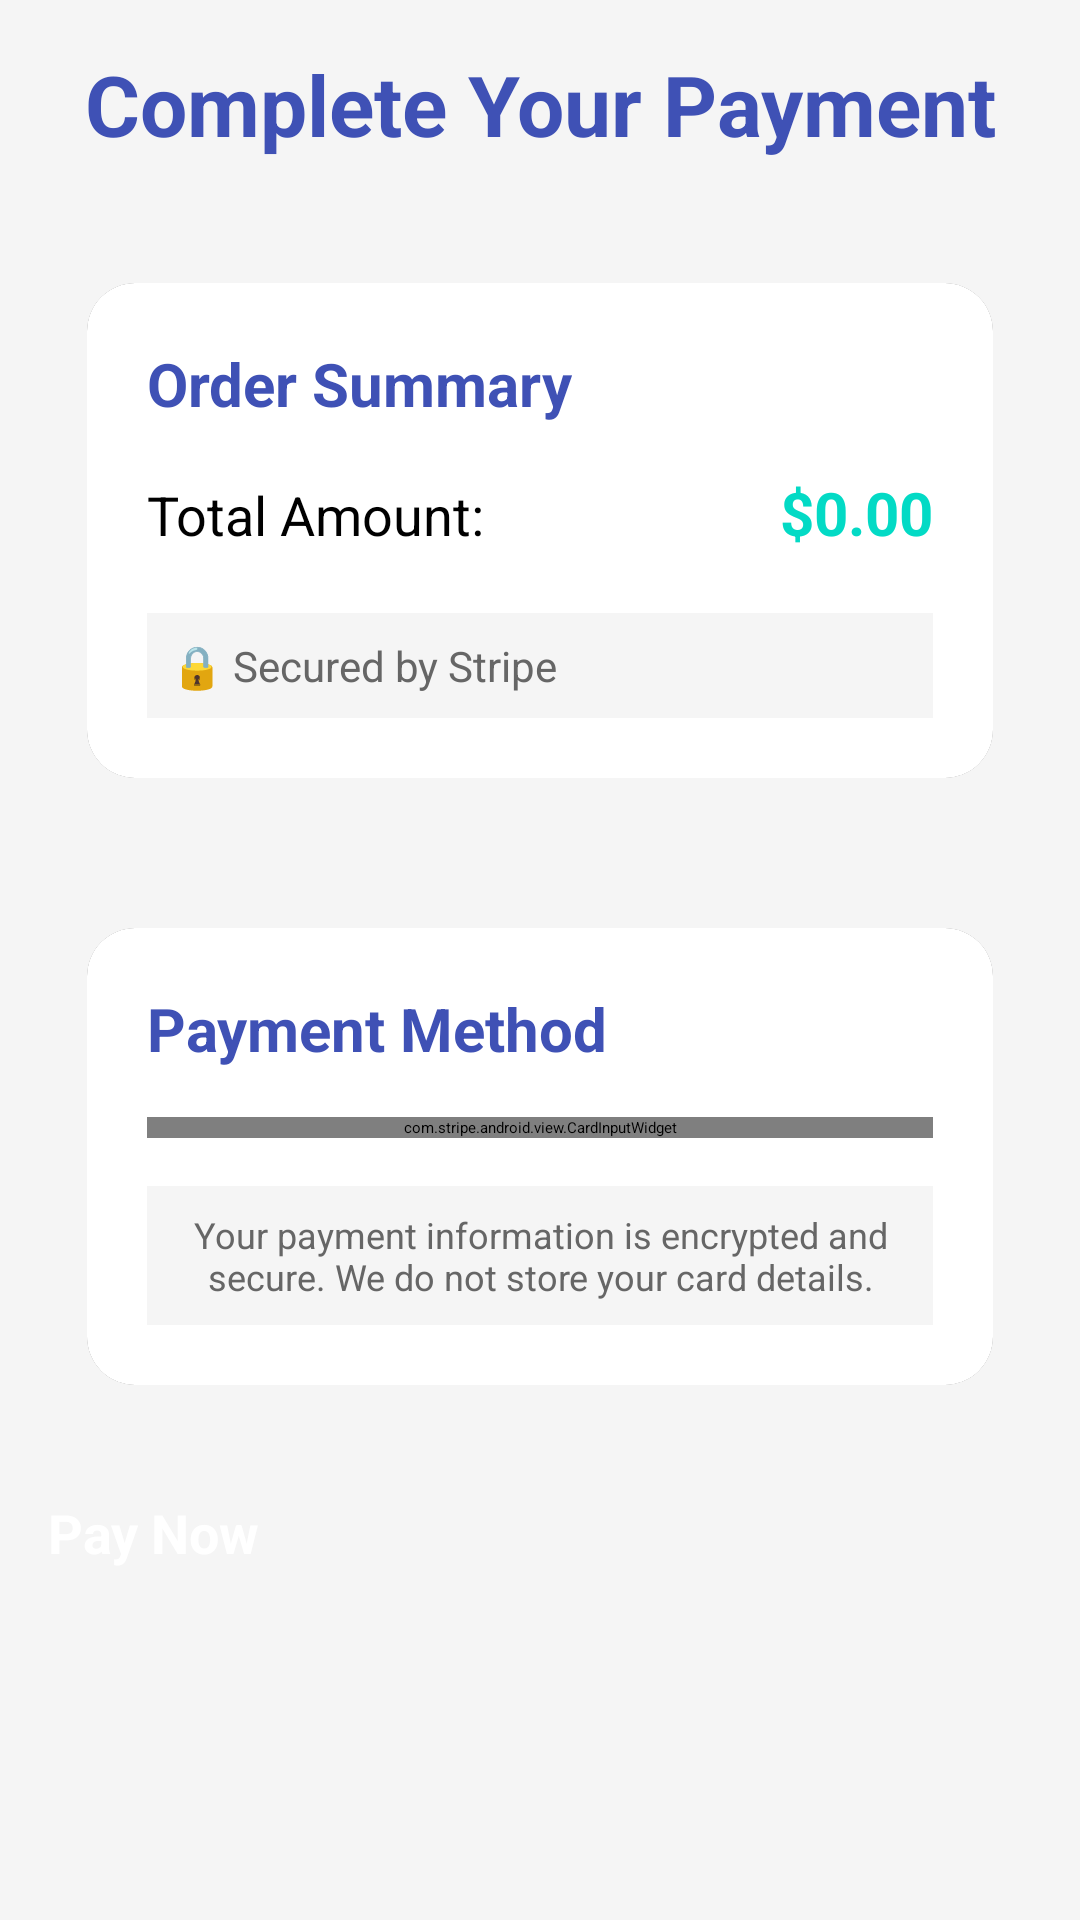

Layout XML and referenced resources for this Android screen:
<!-- AndroidManifest.xml: application theme Theme.Mobile -->
<!-- res/layout/activity_checkout_new.xml -->
<?xml version="1.0" encoding="utf-8"?>
<ScrollView
    xmlns:android="http://schemas.android.com/apk/res/android"
    xmlns:app="http://schemas.android.com/apk/res-auto"
    android:layout_width="match_parent"
    android:layout_height="match_parent"
    android:fillViewport="true"
    android:background="@color/light_gray">

    <LinearLayout
        android:layout_width="match_parent"
        android:layout_height="wrap_content"
        android:orientation="vertical"
        android:padding="16dp">

        
        <TextView
            android:layout_width="match_parent"
            android:layout_height="wrap_content"
            android:text="Complete Your Payment"
            android:textSize="28sp"
            android:textStyle="bold"
            android:textColor="@color/nav_selected_color"
            android:gravity="center"
            android:paddingBottom="24dp" />

        
        <androidx.cardview.widget.CardView
            android:layout_width="match_parent"
            android:layout_height="wrap_content"
            android:layout_marginBottom="16dp"
            app:cardCornerRadius="16dp"
            app:cardElevation="8dp"
            app:cardUseCompatPadding="true">
            
            <LinearLayout
                android:layout_width="match_parent"
                android:layout_height="wrap_content"
                android:orientation="vertical"
                android:padding="20dp"
                android:background="#FFFFFF">
                
                <TextView
                    android:layout_width="wrap_content"
                    android:layout_height="wrap_content"
                    android:text="Order Summary"
                    android:textSize="20sp"
                    android:textStyle="bold"
                    android:textColor="@color/nav_selected_color"
                    android:layout_marginBottom="16dp" />

                
                <LinearLayout
                    android:layout_width="match_parent"
                    android:layout_height="wrap_content"
                    android:orientation="horizontal"
                    android:layout_marginBottom="8dp">
                    
                    <TextView
                        android:layout_width="0dp"
                        android:layout_height="wrap_content"
                        android:layout_weight="1"
                        android:text="Total Amount:"
                        android:textSize="18sp"
                        android:textColor="@color/textColorPrimary" />
                        
                    <TextView
                        android:id="@+id/display_total_amount"
                        android:layout_width="wrap_content"
                        android:layout_height="wrap_content"
                        android:text="$0.00"
                        android:textSize="20sp"
                        android:textStyle="bold"
                        android:textColor="@color/teal_200" />
                </LinearLayout>

                
                <LinearLayout
                    android:layout_width="match_parent"
                    android:layout_height="wrap_content"
                    android:orientation="horizontal"
                    android:gravity="center_vertical"
                    android:layout_marginTop="12dp"
                    android:padding="8dp"
                    android:background="@color/light_gray">
                    
                    <TextView
                        android:layout_width="wrap_content"
                        android:layout_height="wrap_content"
                        android:text="🔒 Secured by Stripe"
                        android:textSize="14sp"
                        android:textColor="@color/textColorSecondary" />
                </LinearLayout>
                
            </LinearLayout>
        </androidx.cardview.widget.CardView>

        
        <androidx.cardview.widget.CardView
            android:layout_width="match_parent"
            android:layout_height="wrap_content"
            android:layout_marginBottom="20dp"
            app:cardCornerRadius="16dp"
            app:cardElevation="8dp"
            app:cardUseCompatPadding="true">
            
            <LinearLayout
                android:layout_width="match_parent"
                android:layout_height="wrap_content"
                android:orientation="vertical"
                android:padding="20dp"
                android:background="#FFFFFF">
                
                <TextView
                    android:layout_width="wrap_content"
                    android:layout_height="wrap_content"
                    android:text="Payment Method"
                    android:textSize="20sp"
                    android:textStyle="bold"
                    android:textColor="@color/nav_selected_color"
                    android:layout_marginBottom="16dp" />

                
                <com.stripe.android.view.CardInputWidget
                    android:id="@+id/cardInputWidget"
                    android:layout_width="match_parent"
                    android:layout_height="wrap_content"
                    android:layout_marginBottom="16dp" />
                    
                
                <TextView
                    android:layout_width="match_parent"
                    android:layout_height="wrap_content"
                    android:text="Your payment information is encrypted and secure. We do not store your card details."
                    android:textSize="12sp"
                    android:textColor="@color/textColorSecondary"
                    android:gravity="center"
                    android:padding="8dp"
                    android:background="@color/light_gray" />
                
            </LinearLayout>
        </androidx.cardview.widget.CardView>

        
        <Button
            android:id="@+id/payButton"
            android:layout_width="match_parent"
            android:layout_height="56dp"
            android:text="Pay Now"
            android:textSize="18sp"
            android:textStyle="bold"
            android:textColor="@color/white"
            android:backgroundTint="@color/nav_selected_color"
            android:elevation="8dp"
            android:layout_marginBottom="16dp" />

        
        <LinearLayout
            android:id="@+id/processing_layout"
            android:layout_width="match_parent"
            android:layout_height="wrap_content"
            android:orientation="horizontal"
            android:gravity="center"
            android:layout_marginTop="16dp"
            android:visibility="gone"
            android:padding="16dp">
            
            <ProgressBar
                android:layout_width="24dp"
                android:layout_height="24dp"
                android:layout_marginEnd="12dp" />
                
            <TextView
                android:layout_width="wrap_content"
                android:layout_height="wrap_content"
                android:text="Processing payment..."
                android:textSize="16sp"
                android:textColor="@color/textColorPrimary" />
        </LinearLayout>

    </LinearLayout>
</ScrollView>
<!-- resources referenced by this layout -->
<resources>
  <color name="light_gray">#F5F5F5</color>
  <color name="nav_selected_color">#3F51B5</color>
  <color name="teal_200">#FF03DAC5</color>
  <color name="textColorPrimary">#FF000000</color>
  <color name="textColorSecondary">#666666</color>
  <color name="white">#FFFFFFFF</color>
</resources>
